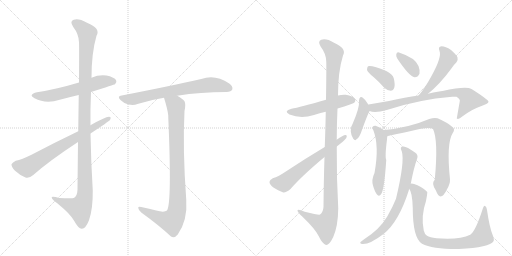
t = 0.00 s
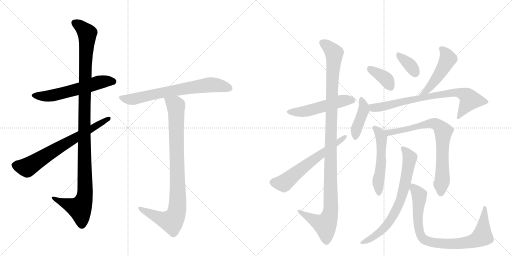
t = 2.72 s
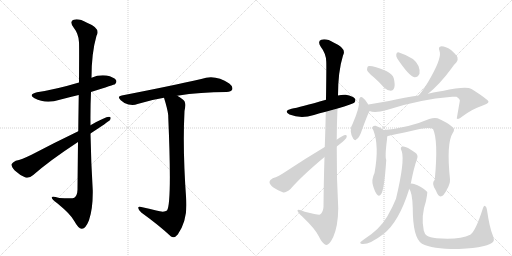
t = 5.43 s
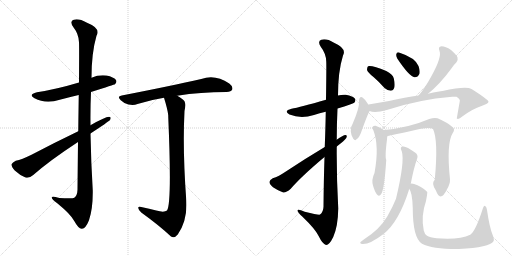
t = 8.15 s
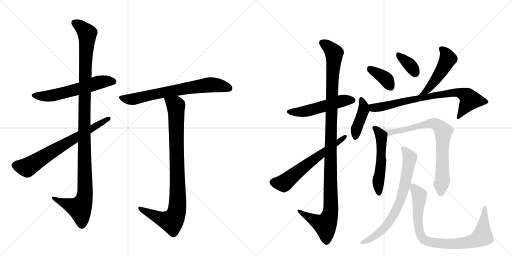
t = 10.87 s
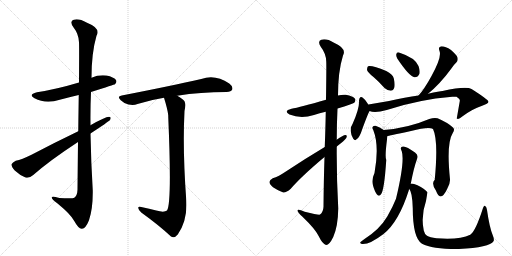
t = 13.59 s

The animated SVG that drew these frames (rendered in a browser with its animation timeline set to each time). Animation: 17 CSS @keyframes rules; one cycle of 13.59 s.

<svg version="1.1" viewBox="0 0 2048 1024" xmlns="http://www.w3.org/2000/svg">
  <g stroke="lightgray" stroke-dasharray="1,1" stroke-width="1" transform="scale(4, 4)">
    <line x1="0" y1="0" x2="256" y2="256"></line>
    <line x1="256" y1="0" x2="0" y2="256"></line>
    <line x1="128" y1="0" x2="128" y2="256"></line>
    <line x1="0" y1="128" x2="256" y2="128"></line>
    <line x1="256" y1="0" x2="512" y2="256"></line>
    <line x1="512" y1="0" x2="256" y2="256"></line>
    <line x1="384" y1="0" x2="384" y2="256"></line>
    <line x1="256" y1="128" x2="512" y2="128"></line>
  </g>
<g transform="scale(1, -1) translate(0, -850)">
   <style type="text/css">
    @keyframes keyframes0 {
      from {
       stroke: black;
       stroke-dashoffset: 579;
       stroke-width: 128;
       }
       65% {
       animation-timing-function: step-end;
       stroke: black;
       stroke-dashoffset: 0;
       stroke-width: 128;
       }
       to {
       stroke: black;
       stroke-width: 1024;
       }
       }
       #make-me-a-hanzi-animation-0 {
         animation: keyframes0 0.721191s both;
         animation-delay: 0.000000s;
         animation-timing-function: linear;
       }
    @keyframes keyframes1 {
      from {
       stroke: black;
       stroke-dashoffset: 1135;
       stroke-width: 128;
       }
       79% {
       animation-timing-function: step-end;
       stroke: black;
       stroke-dashoffset: 0;
       stroke-width: 128;
       }
       to {
       stroke: black;
       stroke-width: 1024;
       }
       }
       #make-me-a-hanzi-animation-1 {
         animation: keyframes1 1.173665s both;
         animation-delay: 0.721191s;
         animation-timing-function: linear;
       }
    @keyframes keyframes2 {
      from {
       stroke: black;
       stroke-dashoffset: 688;
       stroke-width: 128;
       }
       69% {
       animation-timing-function: step-end;
       stroke: black;
       stroke-dashoffset: 0;
       stroke-width: 128;
       }
       to {
       stroke: black;
       stroke-width: 1024;
       }
       }
       #make-me-a-hanzi-animation-2 {
         animation: keyframes2 0.809896s both;
         animation-delay: 1.894857s;
         animation-timing-function: linear;
       }
    @keyframes keyframes3 {
      from {
       stroke: black;
       stroke-dashoffset: 695;
       stroke-width: 128;
       }
       69% {
       animation-timing-function: step-end;
       stroke: black;
       stroke-dashoffset: 0;
       stroke-width: 128;
       }
       to {
       stroke: black;
       stroke-width: 1024;
       }
       }
       #make-me-a-hanzi-animation-3 {
         animation: keyframes3 0.815592s both;
         animation-delay: 2.704753s;
         animation-timing-function: linear;
       }
    @keyframes keyframes4 {
      from {
       stroke: black;
       stroke-dashoffset: 906;
       stroke-width: 128;
       }
       75% {
       animation-timing-function: step-end;
       stroke: black;
       stroke-dashoffset: 0;
       stroke-width: 128;
       }
       to {
       stroke: black;
       stroke-width: 1024;
       }
       }
       #make-me-a-hanzi-animation-4 {
         animation: keyframes4 0.987305s both;
         animation-delay: 3.520345s;
         animation-timing-function: linear;
       }
    @keyframes keyframes5 {
      from {
       stroke: black;
       stroke-dashoffset: 512;
       stroke-width: 128;
       }
       63% {
       animation-timing-function: step-end;
       stroke: black;
       stroke-dashoffset: 0;
       stroke-width: 128;
       }
       to {
       stroke: black;
       stroke-width: 1024;
       }
       }
       #make-me-a-hanzi-animation-5 {
         animation: keyframes5 0.666667s both;
         animation-delay: 4.507650s;
         animation-timing-function: linear;
       }
    @keyframes keyframes6 {
      from {
       stroke: black;
       stroke-dashoffset: 1127;
       stroke-width: 128;
       }
       79% {
       animation-timing-function: step-end;
       stroke: black;
       stroke-dashoffset: 0;
       stroke-width: 128;
       }
       to {
       stroke: black;
       stroke-width: 1024;
       }
       }
       #make-me-a-hanzi-animation-6 {
         animation: keyframes6 1.167155s both;
         animation-delay: 5.174316s;
         animation-timing-function: linear;
       }
    @keyframes keyframes7 {
      from {
       stroke: black;
       stroke-dashoffset: 607;
       stroke-width: 128;
       }
       66% {
       animation-timing-function: step-end;
       stroke: black;
       stroke-dashoffset: 0;
       stroke-width: 128;
       }
       to {
       stroke: black;
       stroke-width: 1024;
       }
       }
       #make-me-a-hanzi-animation-7 {
         animation: keyframes7 0.743978s both;
         animation-delay: 6.341471s;
         animation-timing-function: linear;
       }
    @keyframes keyframes8 {
      from {
       stroke: black;
       stroke-dashoffset: 372;
       stroke-width: 128;
       }
       55% {
       animation-timing-function: step-end;
       stroke: black;
       stroke-dashoffset: 0;
       stroke-width: 128;
       }
       to {
       stroke: black;
       stroke-width: 1024;
       }
       }
       #make-me-a-hanzi-animation-8 {
         animation: keyframes8 0.552734s both;
         animation-delay: 7.085449s;
         animation-timing-function: linear;
       }
    @keyframes keyframes9 {
      from {
       stroke: black;
       stroke-dashoffset: 354;
       stroke-width: 128;
       }
       54% {
       animation-timing-function: step-end;
       stroke: black;
       stroke-dashoffset: 0;
       stroke-width: 128;
       }
       to {
       stroke: black;
       stroke-width: 1024;
       }
       }
       #make-me-a-hanzi-animation-9 {
         animation: keyframes9 0.538086s both;
         animation-delay: 7.638184s;
         animation-timing-function: linear;
       }
    @keyframes keyframes10 {
      from {
       stroke: black;
       stroke-dashoffset: 488;
       stroke-width: 128;
       }
       61% {
       animation-timing-function: step-end;
       stroke: black;
       stroke-dashoffset: 0;
       stroke-width: 128;
       }
       to {
       stroke: black;
       stroke-width: 1024;
       }
       }
       #make-me-a-hanzi-animation-10 {
         animation: keyframes10 0.647135s both;
         animation-delay: 8.176270s;
         animation-timing-function: linear;
       }
    @keyframes keyframes11 {
      from {
       stroke: black;
       stroke-dashoffset: 410;
       stroke-width: 128;
       }
       57% {
       animation-timing-function: step-end;
       stroke: black;
       stroke-dashoffset: 0;
       stroke-width: 128;
       }
       to {
       stroke: black;
       stroke-width: 1024;
       }
       }
       #make-me-a-hanzi-animation-11 {
         animation: keyframes11 0.583659s both;
         animation-delay: 8.823405s;
         animation-timing-function: linear;
       }
    @keyframes keyframes12 {
      from {
       stroke: black;
       stroke-dashoffset: 760;
       stroke-width: 128;
       }
       71% {
       animation-timing-function: step-end;
       stroke: black;
       stroke-dashoffset: 0;
       stroke-width: 128;
       }
       to {
       stroke: black;
       stroke-width: 1024;
       }
       }
       #make-me-a-hanzi-animation-12 {
         animation: keyframes12 0.868490s both;
         animation-delay: 9.407064s;
         animation-timing-function: linear;
       }
    @keyframes keyframes13 {
      from {
       stroke: black;
       stroke-dashoffset: 528;
       stroke-width: 128;
       }
       63% {
       animation-timing-function: step-end;
       stroke: black;
       stroke-dashoffset: 0;
       stroke-width: 128;
       }
       to {
       stroke: black;
       stroke-width: 1024;
       }
       }
       #make-me-a-hanzi-animation-13 {
         animation: keyframes13 0.679688s both;
         animation-delay: 10.275553s;
         animation-timing-function: linear;
       }
    @keyframes keyframes14 {
      from {
       stroke: black;
       stroke-dashoffset: 755;
       stroke-width: 128;
       }
       71% {
       animation-timing-function: step-end;
       stroke: black;
       stroke-dashoffset: 0;
       stroke-width: 128;
       }
       to {
       stroke: black;
       stroke-width: 1024;
       }
       }
       #make-me-a-hanzi-animation-14 {
         animation: keyframes14 0.864421s both;
         animation-delay: 10.955241s;
         animation-timing-function: linear;
       }
    @keyframes keyframes15 {
      from {
       stroke: black;
       stroke-dashoffset: 713;
       stroke-width: 128;
       }
       70% {
       animation-timing-function: step-end;
       stroke: black;
       stroke-dashoffset: 0;
       stroke-width: 128;
       }
       to {
       stroke: black;
       stroke-width: 1024;
       }
       }
       #make-me-a-hanzi-animation-15 {
         animation: keyframes15 0.830241s both;
         animation-delay: 11.819661s;
         animation-timing-function: linear;
       }
    @keyframes keyframes16 {
      from {
       stroke: black;
       stroke-dashoffset: 843;
       stroke-width: 128;
       }
       73% {
       animation-timing-function: step-end;
       stroke: black;
       stroke-dashoffset: 0;
       stroke-width: 128;
       }
       to {
       stroke: black;
       stroke-width: 1024;
       }
       }
       #make-me-a-hanzi-animation-16 {
         animation: keyframes16 0.936035s both;
         animation-delay: 12.649902s;
         animation-timing-function: linear;
       }
</style>
<path d="M 364 482 Q 458 512 460 513 Q 469 522 464 530 Q 455 542 426 548 Q 395 552 366 539 L 316 520 Q 226 493 148 481 Q 111 472 138 457 Q 183 433 239 451 Q 276 461 315 470 L 364 482 Z" fill="lightgray"></path> 
<path d="M 312 282 Q 311 197 310 91 Q 309 67 297 59 Q 291 55 237 58 Q 204 68 207 59 Q 208 52 229 37 Q 284 -8 297 -34 Q 313 -64 327 -65 Q 342 -66 356 -31 Q 372 15 371 88 Q 364 202 362 316 L 362 349 Q 361 416 364 482 L 366 539 Q 366 638 386 707 Q 404 737 348 759 Q 314 778 295 771 Q 277 765 293 742 Q 315 714 316 681 Q 317 663 316 520 L 315 470 Q 314 409 313 325 L 312 282 Z" fill="lightgray"></path> 
<path d="M 362 316 Q 432 362 440 370 Q 447 383 436 383 Q 421 383 362 349 L 313 325 Q 213 277 126 231 Q 87 212 63 207 Q 50 201 46 193 Q 45 183 59 168 Q 78 150 102 140 Q 117 136 133 150 Q 199 208 312 282 L 362 316 Z" fill="lightgray"></path> 
<path d="M 709 467 Q 802 482 906 482 Q 925 483 929 492 Q 933 504 917 516 Q 860 555 805 534 Q 687 507 487 468 Q 466 465 483 449 Q 496 436 514 432 Q 535 428 550 434 Q 599 450 656 459 L 709 467 Z" fill="lightgray"></path> 
<path d="M 625 8 Q 598 15 565 22 Q 552 26 553 18 Q 554 9 565 0 Q 637 -52 684 -96 Q 697 -105 711 -88 Q 751 -31 745 51 Q 730 252 738 406 Q 744 434 738 445 Q 731 455 709 467 C 684 483 647 488 656 459 Q 671 411 673 388 Q 673 385 673 382 Q 688 37 668 8 Q 656 -1 625 8 Z" fill="lightgray"></path> 
<path d="M 1350 416 Q 1411 434 1417 439 Q 1424 446 1420 455 Q 1413 465 1383 471 Q 1367 472 1352 468 L 1304 451 Q 1199 421 1166 415 Q 1132 406 1158 392 Q 1203 374 1256 390 Q 1278 397 1303 403 L 1350 416 Z" fill="lightgray"></path> 
<path d="M 1298 222 Q 1295 134 1294 23 Q 1293 1 1280 -8 Q 1276 -11 1219 3 Q 1189 16 1190 7 Q 1191 0 1209 -16 Q 1263 -68 1275 -95 Q 1290 -126 1304 -130 Q 1317 -131 1333 -98 Q 1352 -55 1353 16 Q 1346 140 1347 264 L 1347 291 Q 1347 354 1350 416 L 1352 468 Q 1352 564 1372 628 Q 1388 656 1336 679 Q 1305 698 1285 691 Q 1269 685 1283 663 Q 1304 636 1305 604 Q 1306 588 1304 451 L 1303 403 Q 1302 342 1299 262 L 1298 222 Z" fill="lightgray"></path> 
<path d="M 1347 264 Q 1378 288 1385 298 Q 1391 311 1380 310 Q 1370 307 1348 292 Q 1347 292 1347 291 L 1299 262 Q 1217 213 1145 165 Q 1114 144 1091 137 Q 1079 130 1078 123 Q 1077 114 1092 101 Q 1111 88 1133 80 Q 1145 79 1163 95 Q 1205 144 1298 222 L 1347 264 Z" fill="lightgray"></path> 
<path d="M 1494 542 Q 1516 523 1538 498 Q 1550 488 1563 487 Q 1573 487 1577 499 Q 1581 512 1575 537 Q 1571 553 1545 566 Q 1487 590 1472 585 Q 1468 581 1468 570 Q 1472 560 1494 542 Z" fill="lightgray"></path> 
<path d="M 1589 616 Q 1637 544 1658 541 Q 1671 540 1678 555 Q 1681 567 1674 586 Q 1661 619 1596 640 Q 1587 643 1585 632 Q 1584 625 1589 616 Z" fill="lightgray"></path> 
<path d="M 1712 475 Q 1760 514 1804 574 Q 1816 592 1826 601 Q 1833 608 1830 620 Q 1827 630 1804 650 Q 1782 665 1766 665 Q 1751 664 1758 646 Q 1768 622 1726 546 Q 1696 491 1674 468 C 1654 446 1689 456 1712 475 Z" fill="lightgray"></path> 
<path d="M 1474 431 Q 1462 452 1450 460 Q 1446 464 1441 461 Q 1437 457 1436 448 Q 1439 420 1411 356 Q 1401 341 1403 325 Q 1404 309 1413 295 Q 1420 285 1425 292 Q 1437 295 1451 339 Q 1467 382 1474 398 Q 1477 402 1478 406 C 1483 417 1483 417 1474 431 Z" fill="lightgray"></path> 
<path d="M 1478 406 Q 1499 396 1547 410 Q 1674 452 1809 463 Q 1819 464 1826 463 Q 1842 453 1839 445 L 1827 376 L 1829 375 Q 1836 372 1849 384 Q 1891 415 1926 426 Q 1954 436 1954 443 Q 1953 452 1886 494 Q 1865 507 1770 486 Q 1760 486 1712 475 L 1674 468 Q 1622 461 1556 446 L 1474 432 Q 1473 432 1474 431 C 1445 424 1449 413 1478 406 Z" fill="lightgray"></path> 
<path d="M 1535 330 Q 1519 342 1502 347 Q 1495 348 1490 342 Q 1487 338 1493 330 Q 1518 267 1498 158 Q 1485 131 1492 108 Q 1499 83 1508 72 Q 1517 62 1524 73 Q 1537 88 1545 210 Q 1539 222 1548 292 Q 1548 301 1550 306 C 1552 318 1552 318 1535 330 Z" fill="lightgray"></path> 
<path d="M 1800 133 Q 1785 277 1811 318 Q 1820 331 1813 339 Q 1791 360 1750 377 Q 1737 381 1717 374 Q 1633 338 1535 330 C 1505 327 1521 300 1550 306 Q 1551 306 1644 326 Q 1716 345 1732 334 Q 1754 289 1739 131 Q 1724 118 1743 89 Q 1753 64 1762 64 Q 1775 65 1788 93 Q 1801 115 1800 133 Z" fill="lightgray"></path> 
<path d="M 1643 115 Q 1655 178 1668 214 Q 1675 230 1660 240 Q 1626 265 1613 264 Q 1597 264 1607 245 Q 1620 206 1584 55 Q 1571 22 1549 -16 Q 1519 -67 1458 -106 Q 1445 -115 1441 -119 Q 1440 -125 1448 -126 Q 1478 -129 1534 -86 Q 1595 -38 1635 88 Q 1635 91 1637 94 L 1643 115 Z" fill="lightgray"></path> 
<path d="M 1708 -93 Q 1698 -86 1695 -72 Q 1683 -14 1704 46 Q 1710 79 1709 82 Q 1699 94 1670 109 Q 1649 118 1643 115 C 1626 117 1626 117 1637 94 Q 1649 82 1651 18 Q 1651 -102 1688 -125 Q 1730 -147 1836 -146 Q 1959 -140 1974 -115 Q 1978 -108 1971 -91 Q 1958 -60 1948 10 Q 1947 22 1940 27 Q 1936 28 1932 18 Q 1902 -76 1881 -89 Q 1838 -110 1746 -103 Q 1719 -100 1708 -93 Z" fill="lightgray"></path> 
      <clipPath id="make-me-a-hanzi-clip-0">
      <path d="M 364 482 Q 458 512 460 513 Q 469 522 464 530 Q 455 542 426 548 Q 395 552 366 539 L 316 520 Q 226 493 148 481 Q 111 472 138 457 Q 183 433 239 451 Q 276 461 315 470 L 364 482 Z" fill="lightgray"></path>
      </clipPath>
      <path clip-path="url(#make-me-a-hanzi-clip-0)" d="M 140 470 L 163 465 L 212 468 L 405 523 L 455 522 " fill="none" id="make-me-a-hanzi-animation-0" stroke-dasharray="451 902" stroke-linecap="round"></path>

      <clipPath id="make-me-a-hanzi-clip-1">
      <path d="M 312 282 Q 311 197 310 91 Q 309 67 297 59 Q 291 55 237 58 Q 204 68 207 59 Q 208 52 229 37 Q 284 -8 297 -34 Q 313 -64 327 -65 Q 342 -66 356 -31 Q 372 15 371 88 Q 364 202 362 316 L 362 349 Q 361 416 364 482 L 366 539 Q 366 638 386 707 Q 404 737 348 759 Q 314 778 295 771 Q 277 765 293 742 Q 315 714 316 681 Q 317 663 316 520 L 315 470 Q 314 409 313 325 L 312 282 Z" fill="lightgray"></path>
      </clipPath>
      <path clip-path="url(#make-me-a-hanzi-clip-1)" d="M 301 756 L 318 748 L 349 716 L 337 410 L 338 63 L 317 17 L 213 57 " fill="none" id="make-me-a-hanzi-animation-1" stroke-dasharray="1007 2014" stroke-linecap="round"></path>

      <clipPath id="make-me-a-hanzi-clip-2">
      <path d="M 362 316 Q 432 362 440 370 Q 447 383 436 383 Q 421 383 362 349 L 313 325 Q 213 277 126 231 Q 87 212 63 207 Q 50 201 46 193 Q 45 183 59 168 Q 78 150 102 140 Q 117 136 133 150 Q 199 208 312 282 L 362 316 Z" fill="lightgray"></path>
      </clipPath>
      <path clip-path="url(#make-me-a-hanzi-clip-2)" d="M 57 190 L 108 180 L 434 375 " fill="none" id="make-me-a-hanzi-animation-2" stroke-dasharray="560 1120" stroke-linecap="round"></path>

      <clipPath id="make-me-a-hanzi-clip-3">
      <path d="M 709 467 Q 802 482 906 482 Q 925 483 929 492 Q 933 504 917 516 Q 860 555 805 534 Q 687 507 487 468 Q 466 465 483 449 Q 496 436 514 432 Q 535 428 550 434 Q 599 450 656 459 L 709 467 Z" fill="lightgray"></path>
      </clipPath>
      <path clip-path="url(#make-me-a-hanzi-clip-3)" d="M 485 459 L 532 453 L 607 472 L 841 511 L 917 497 " fill="none" id="make-me-a-hanzi-animation-3" stroke-dasharray="567 1134" stroke-linecap="round"></path>

      <clipPath id="make-me-a-hanzi-clip-4">
      <path d="M 625 8 Q 598 15 565 22 Q 552 26 553 18 Q 554 9 565 0 Q 637 -52 684 -96 Q 697 -105 711 -88 Q 751 -31 745 51 Q 730 252 738 406 Q 744 434 738 445 Q 731 455 709 467 C 684 483 647 488 656 459 Q 671 411 673 388 Q 673 385 673 382 Q 688 37 668 8 Q 656 -1 625 8 Z" fill="lightgray"></path>
      </clipPath>
      <path clip-path="url(#make-me-a-hanzi-clip-4)" d="M 664 451 L 693 436 L 704 420 L 708 8 L 687 -35 L 642 -24 L 560 16 " fill="none" id="make-me-a-hanzi-animation-4" stroke-dasharray="778 1556" stroke-linecap="round"></path>

      <clipPath id="make-me-a-hanzi-clip-5">
      <path d="M 1350 416 Q 1411 434 1417 439 Q 1424 446 1420 455 Q 1413 465 1383 471 Q 1367 472 1352 468 L 1304 451 Q 1199 421 1166 415 Q 1132 406 1158 392 Q 1203 374 1256 390 Q 1278 397 1303 403 L 1350 416 Z" fill="lightgray"></path>
      </clipPath>
      <path clip-path="url(#make-me-a-hanzi-clip-5)" d="M 1159 404 L 1230 406 L 1364 446 L 1409 449 " fill="none" id="make-me-a-hanzi-animation-5" stroke-dasharray="384 768" stroke-linecap="round"></path>

      <clipPath id="make-me-a-hanzi-clip-6">
      <path d="M 1298 222 Q 1295 134 1294 23 Q 1293 1 1280 -8 Q 1276 -11 1219 3 Q 1189 16 1190 7 Q 1191 0 1209 -16 Q 1263 -68 1275 -95 Q 1290 -126 1304 -130 Q 1317 -131 1333 -98 Q 1352 -55 1353 16 Q 1346 140 1347 264 L 1347 291 Q 1347 354 1350 416 L 1352 468 Q 1352 564 1372 628 Q 1388 656 1336 679 Q 1305 698 1285 691 Q 1269 685 1283 663 Q 1304 636 1305 604 Q 1306 588 1304 451 L 1303 403 Q 1302 342 1299 262 L 1298 222 Z" fill="lightgray"></path>
      </clipPath>
      <path clip-path="url(#make-me-a-hanzi-clip-6)" d="M 1292 676 L 1317 660 L 1337 632 L 1323 321 L 1323 8 L 1316 -22 L 1301 -49 L 1244 -24 L 1208 -3 L 1207 3 L 1196 4 " fill="none" id="make-me-a-hanzi-animation-6" stroke-dasharray="999 1998" stroke-linecap="round"></path>

      <clipPath id="make-me-a-hanzi-clip-7">
      <path d="M 1347 264 Q 1378 288 1385 298 Q 1391 311 1380 310 Q 1370 307 1348 292 Q 1347 292 1347 291 L 1299 262 Q 1217 213 1145 165 Q 1114 144 1091 137 Q 1079 130 1078 123 Q 1077 114 1092 101 Q 1111 88 1133 80 Q 1145 79 1163 95 Q 1205 144 1298 222 L 1347 264 Z" fill="lightgray"></path>
      </clipPath>
      <path clip-path="url(#make-me-a-hanzi-clip-7)" d="M 1090 121 L 1135 117 L 1379 302 " fill="none" id="make-me-a-hanzi-animation-7" stroke-dasharray="479 958" stroke-linecap="round"></path>

      <clipPath id="make-me-a-hanzi-clip-8">
      <path d="M 1494 542 Q 1516 523 1538 498 Q 1550 488 1563 487 Q 1573 487 1577 499 Q 1581 512 1575 537 Q 1571 553 1545 566 Q 1487 590 1472 585 Q 1468 581 1468 570 Q 1472 560 1494 542 Z" fill="lightgray"></path>
      </clipPath>
      <path clip-path="url(#make-me-a-hanzi-clip-8)" d="M 1477 576 L 1539 539 L 1563 502 " fill="none" id="make-me-a-hanzi-animation-8" stroke-dasharray="244 488" stroke-linecap="round"></path>

      <clipPath id="make-me-a-hanzi-clip-9">
      <path d="M 1589 616 Q 1637 544 1658 541 Q 1671 540 1678 555 Q 1681 567 1674 586 Q 1661 619 1596 640 Q 1587 643 1585 632 Q 1584 625 1589 616 Z" fill="lightgray"></path>
      </clipPath>
      <path clip-path="url(#make-me-a-hanzi-clip-9)" d="M 1596 629 L 1645 585 L 1660 557 " fill="none" id="make-me-a-hanzi-animation-9" stroke-dasharray="226 452" stroke-linecap="round"></path>

      <clipPath id="make-me-a-hanzi-clip-10">
      <path d="M 1712 475 Q 1760 514 1804 574 Q 1816 592 1826 601 Q 1833 608 1830 620 Q 1827 630 1804 650 Q 1782 665 1766 665 Q 1751 664 1758 646 Q 1768 622 1726 546 Q 1696 491 1674 468 C 1654 446 1689 456 1712 475 Z" fill="lightgray"></path>
      </clipPath>
      <path clip-path="url(#make-me-a-hanzi-clip-10)" d="M 1766 654 L 1785 632 L 1790 610 L 1744 533 L 1709 489 L 1680 470 " fill="none" id="make-me-a-hanzi-animation-10" stroke-dasharray="360 720" stroke-linecap="round"></path>

      <clipPath id="make-me-a-hanzi-clip-11">
      <path d="M 1474 431 Q 1462 452 1450 460 Q 1446 464 1441 461 Q 1437 457 1436 448 Q 1439 420 1411 356 Q 1401 341 1403 325 Q 1404 309 1413 295 Q 1420 285 1425 292 Q 1437 295 1451 339 Q 1467 382 1474 398 Q 1477 402 1478 406 C 1483 417 1483 417 1474 431 Z" fill="lightgray"></path>
      </clipPath>
      <path clip-path="url(#make-me-a-hanzi-clip-11)" d="M 1445 452 L 1454 410 L 1426 335 L 1422 304 " fill="none" id="make-me-a-hanzi-animation-11" stroke-dasharray="282 564" stroke-linecap="round"></path>

      <clipPath id="make-me-a-hanzi-clip-12">
      <path d="M 1478 406 Q 1499 396 1547 410 Q 1674 452 1809 463 Q 1819 464 1826 463 Q 1842 453 1839 445 L 1827 376 L 1829 375 Q 1836 372 1849 384 Q 1891 415 1926 426 Q 1954 436 1954 443 Q 1953 452 1886 494 Q 1865 507 1770 486 Q 1760 486 1712 475 L 1674 468 Q 1622 461 1556 446 L 1474 432 Q 1473 432 1474 431 C 1445 424 1449 413 1478 406 Z" fill="lightgray"></path>
      </clipPath>
      <path clip-path="url(#make-me-a-hanzi-clip-12)" d="M 1481 432 L 1492 419 L 1534 423 L 1725 468 L 1824 481 L 1864 469 L 1878 448 L 1839 386 L 1831 382 " fill="none" id="make-me-a-hanzi-animation-12" stroke-dasharray="632 1264" stroke-linecap="round"></path>

      <clipPath id="make-me-a-hanzi-clip-13">
      <path d="M 1535 330 Q 1519 342 1502 347 Q 1495 348 1490 342 Q 1487 338 1493 330 Q 1518 267 1498 158 Q 1485 131 1492 108 Q 1499 83 1508 72 Q 1517 62 1524 73 Q 1537 88 1545 210 Q 1539 222 1548 292 Q 1548 301 1550 306 C 1552 318 1552 318 1535 330 Z" fill="lightgray"></path>
      </clipPath>
      <path clip-path="url(#make-me-a-hanzi-clip-13)" d="M 1499 338 L 1526 301 L 1526 198 L 1513 125 L 1516 76 " fill="none" id="make-me-a-hanzi-animation-13" stroke-dasharray="400 800" stroke-linecap="round"></path>

      <clipPath id="make-me-a-hanzi-clip-14">
      <path d="M 1800 133 Q 1785 277 1811 318 Q 1820 331 1813 339 Q 1791 360 1750 377 Q 1737 381 1717 374 Q 1633 338 1535 330 C 1505 327 1521 300 1550 306 Q 1551 306 1644 326 Q 1716 345 1732 334 Q 1754 289 1739 131 Q 1724 118 1743 89 Q 1753 64 1762 64 Q 1775 65 1788 93 Q 1801 115 1800 133 Z" fill="lightgray"></path>
      </clipPath>
      <path clip-path="url(#make-me-a-hanzi-clip-14)" d="M 1543 327 L 1555 320 L 1630 330 L 1639 338 L 1728 357 L 1748 352 L 1769 331 L 1770 129 L 1763 75 " fill="none" id="make-me-a-hanzi-animation-14" stroke-dasharray="627 1254" stroke-linecap="round"></path>

      <clipPath id="make-me-a-hanzi-clip-15">
      <path d="M 1643 115 Q 1655 178 1668 214 Q 1675 230 1660 240 Q 1626 265 1613 264 Q 1597 264 1607 245 Q 1620 206 1584 55 Q 1571 22 1549 -16 Q 1519 -67 1458 -106 Q 1445 -115 1441 -119 Q 1440 -125 1448 -126 Q 1478 -129 1534 -86 Q 1595 -38 1635 88 Q 1635 91 1637 94 L 1643 115 Z" fill="lightgray"></path>
      </clipPath>
      <path clip-path="url(#make-me-a-hanzi-clip-15)" d="M 1612 254 L 1621 249 L 1639 218 L 1623 128 L 1596 33 L 1575 -10 L 1537 -62 L 1486 -103 L 1447 -120 " fill="none" id="make-me-a-hanzi-animation-15" stroke-dasharray="585 1170" stroke-linecap="round"></path>

      <clipPath id="make-me-a-hanzi-clip-16">
      <path d="M 1708 -93 Q 1698 -86 1695 -72 Q 1683 -14 1704 46 Q 1710 79 1709 82 Q 1699 94 1670 109 Q 1649 118 1643 115 C 1626 117 1626 117 1637 94 Q 1649 82 1651 18 Q 1651 -102 1688 -125 Q 1730 -147 1836 -146 Q 1959 -140 1974 -115 Q 1978 -108 1971 -91 Q 1958 -60 1948 10 Q 1947 22 1940 27 Q 1936 28 1932 18 Q 1902 -76 1881 -89 Q 1838 -110 1746 -103 Q 1719 -100 1708 -93 Z" fill="lightgray"></path>
      </clipPath>
      <path clip-path="url(#make-me-a-hanzi-clip-16)" d="M 1648 108 L 1677 70 L 1670 -15 L 1678 -79 L 1692 -104 L 1708 -114 L 1771 -125 L 1848 -124 L 1892 -115 L 1924 -99 L 1932 -72 L 1939 20 " fill="none" id="make-me-a-hanzi-animation-16" stroke-dasharray="715 1430" stroke-linecap="round"></path>

</g>
</svg>
